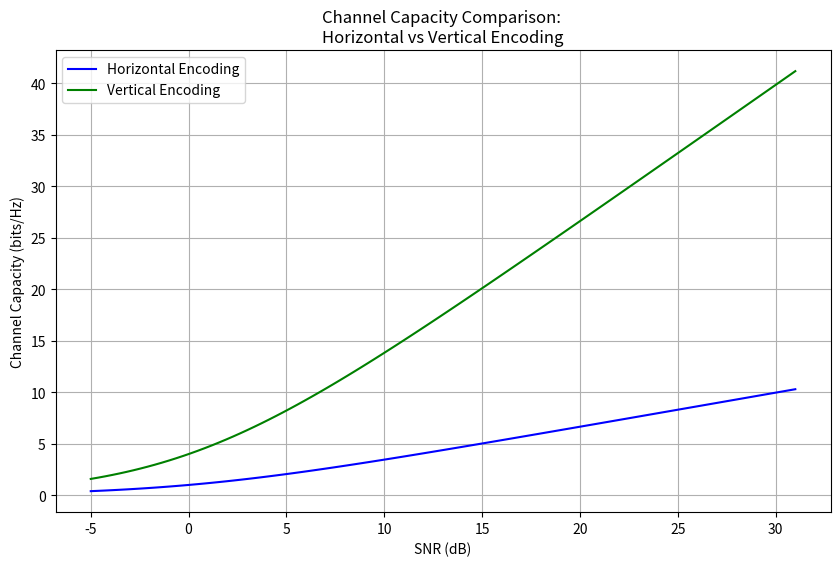

Generate this figure with matplotlib:
import numpy as np
import matplotlib.pyplot as plt

def channel_capacity(snr_db):
    """
    Calculate channel capacity given SNR in dB.
    
    Parameters:
    snr_db (float): Signal-to-noise ratio in dB.
    
    Returns:
    float: Channel capacity in bits per second per Hz.
    """
    snr_linear = 10 ** (snr_db / 10)
    return np.log2(1 + snr_linear)

def simulate_capacities(snr_db_range, tx_antennas):
    """
    Simulate channel capacities for horizontal and vertical encoding.
    
    Parameters:
    snr_db_range (np.ndarray): Array of SNR values in dB.
    tx_antennas (int): Number of transmit antennas.
    
    Returns:
    tuple: (horizontal_capacities, vertical_capacities)
    """
    horizontal_capacities = []
    vertical_capacities = []
    
    for snr_db in snr_db_range:
        # Horizontal Encoding: Capacity per antenna (independent)
        horizontal_capacity = channel_capacity(snr_db)
        
        # Vertical Encoding: Total capacity considering multiple antennas
        vertical_capacity = tx_antennas * channel_capacity(snr_db)
        
        horizontal_capacities.append(horizontal_capacity)
        vertical_capacities.append(vertical_capacity)
    
    return np.array(horizontal_capacities), np.array(vertical_capacities)

# Parameters
tx_antennas = 4  # Number of transmit antennas
snr_db_range = np.linspace(-5, 31, 100)  # SNR range from 0 to 20 dB

# Simulate capacities
horizontal_capacities, vertical_capacities = simulate_capacities(snr_db_range, tx_antennas)

# Plot comparison
plt.figure(figsize=(10, 6))
plt.plot(snr_db_range, horizontal_capacities, label='Horizontal Encoding', color='blue')
plt.plot(snr_db_range, vertical_capacities, label='Vertical Encoding', color='green')
plt.xlabel('SNR (dB)')
plt.ylabel('Channel Capacity (bits/Hz)')
plt.title('Channel Capacity Comparison: \nHorizontal vs Vertical Encoding')
plt.legend()
plt.grid(True)
plt.show()
